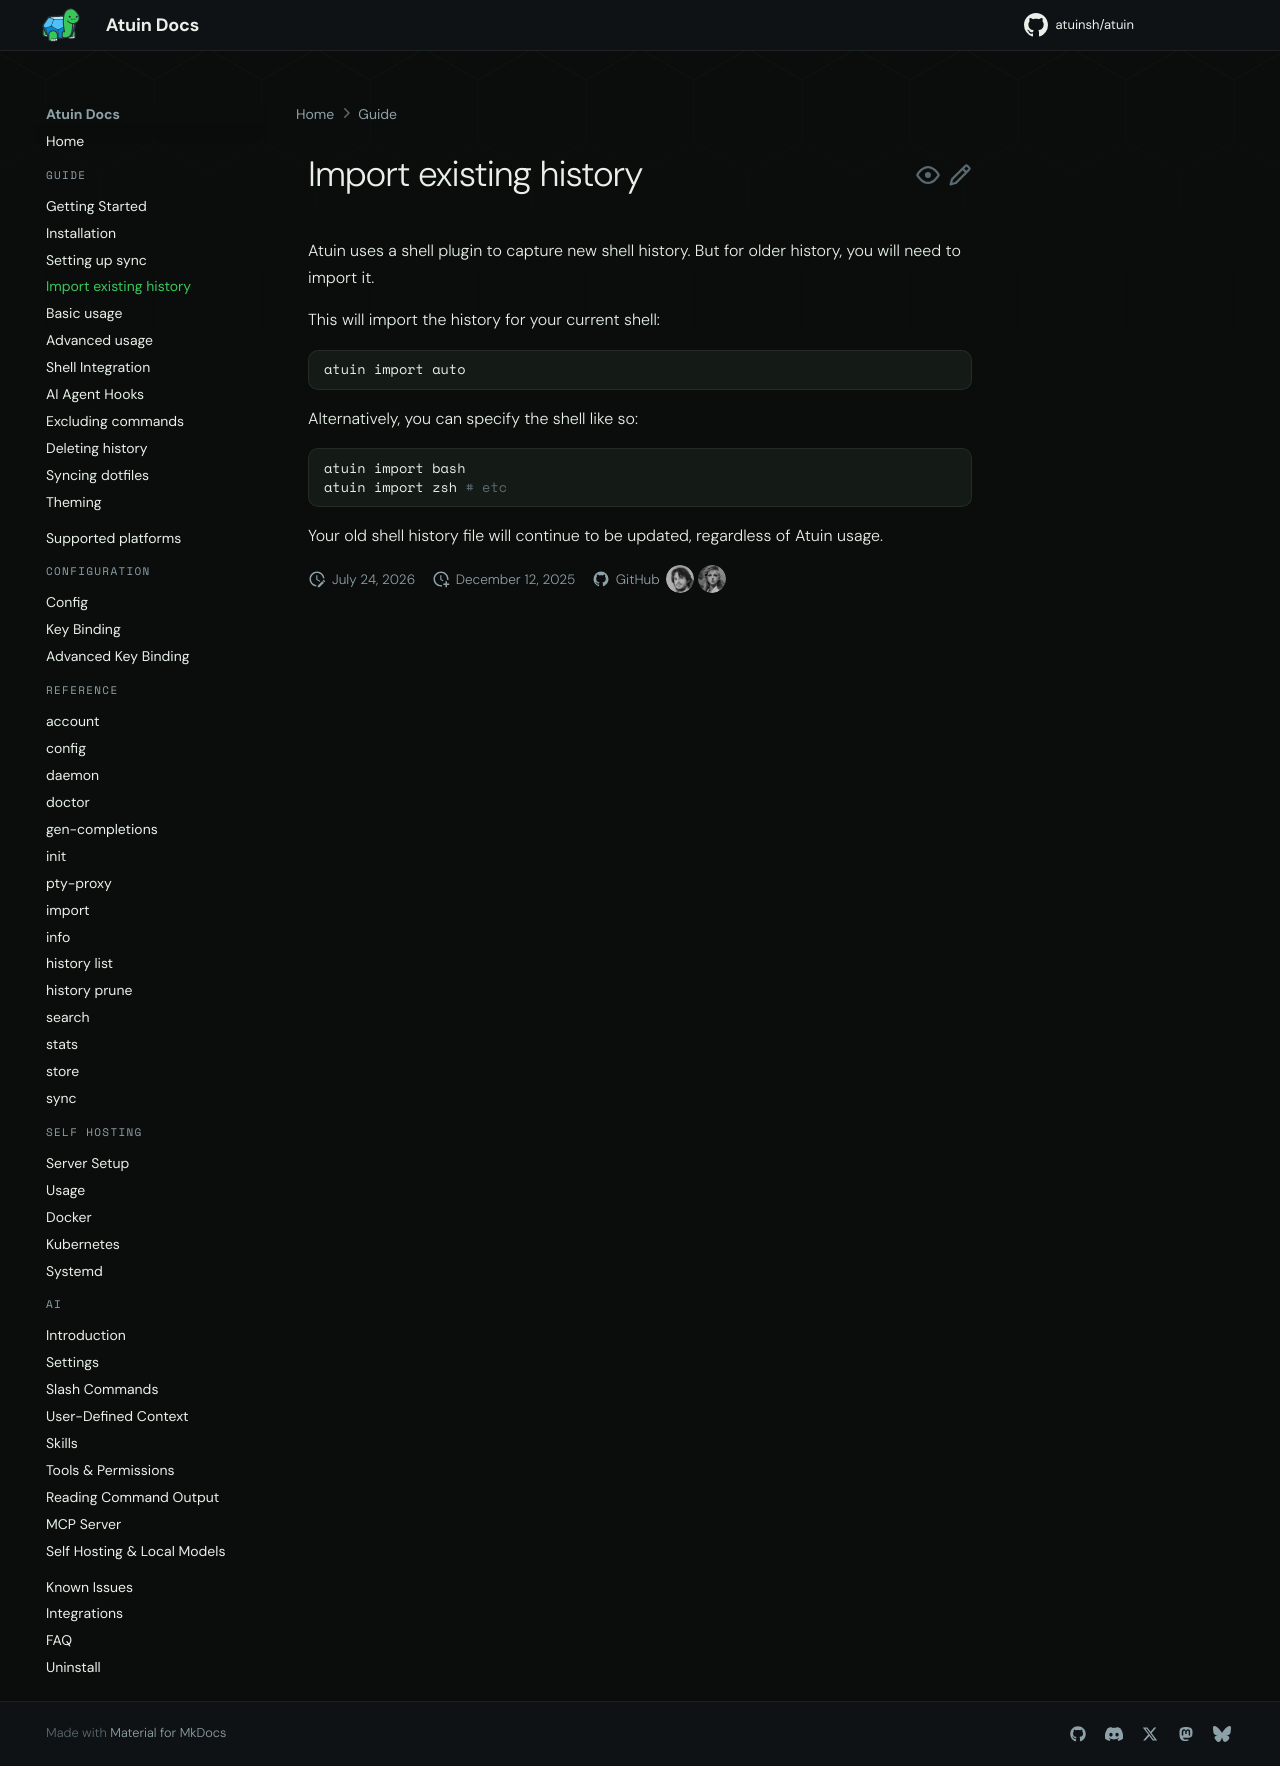

repository: atuinsh/atuin · page: 18.22/guide/import/index.html · generator: mkdocs

# Import existing history

Atuin uses a shell plugin to capture new shell history. But for
older history, you will need to import it.

`atuin setup` imports the history for your current shell when it sets Atuin up.
Setup reads the history file of zsh, bash, fish, or PowerShell. Setup skips the
import when Atuin or your sync account already has history.

To import the history for your current shell yourself, run:
```shell
atuin import auto
```

Run `atuin import auto` if you skipped the import during setup, or to add this
machine's history to an account that already has history.

Alternatively, you can specify the shell like so:

```shell
atuin import bash
atuin import zsh # etc
```

Other sources need `atuin import <source>`. For example, run `atuin import nu`
for Nushell, or `atuin import zsh-hist-db` for a zsh-histdb database. See the
[import reference](../reference/import.md) for every source.

Your old shell history file will continue to be updated, regardless of Atuin usage.
